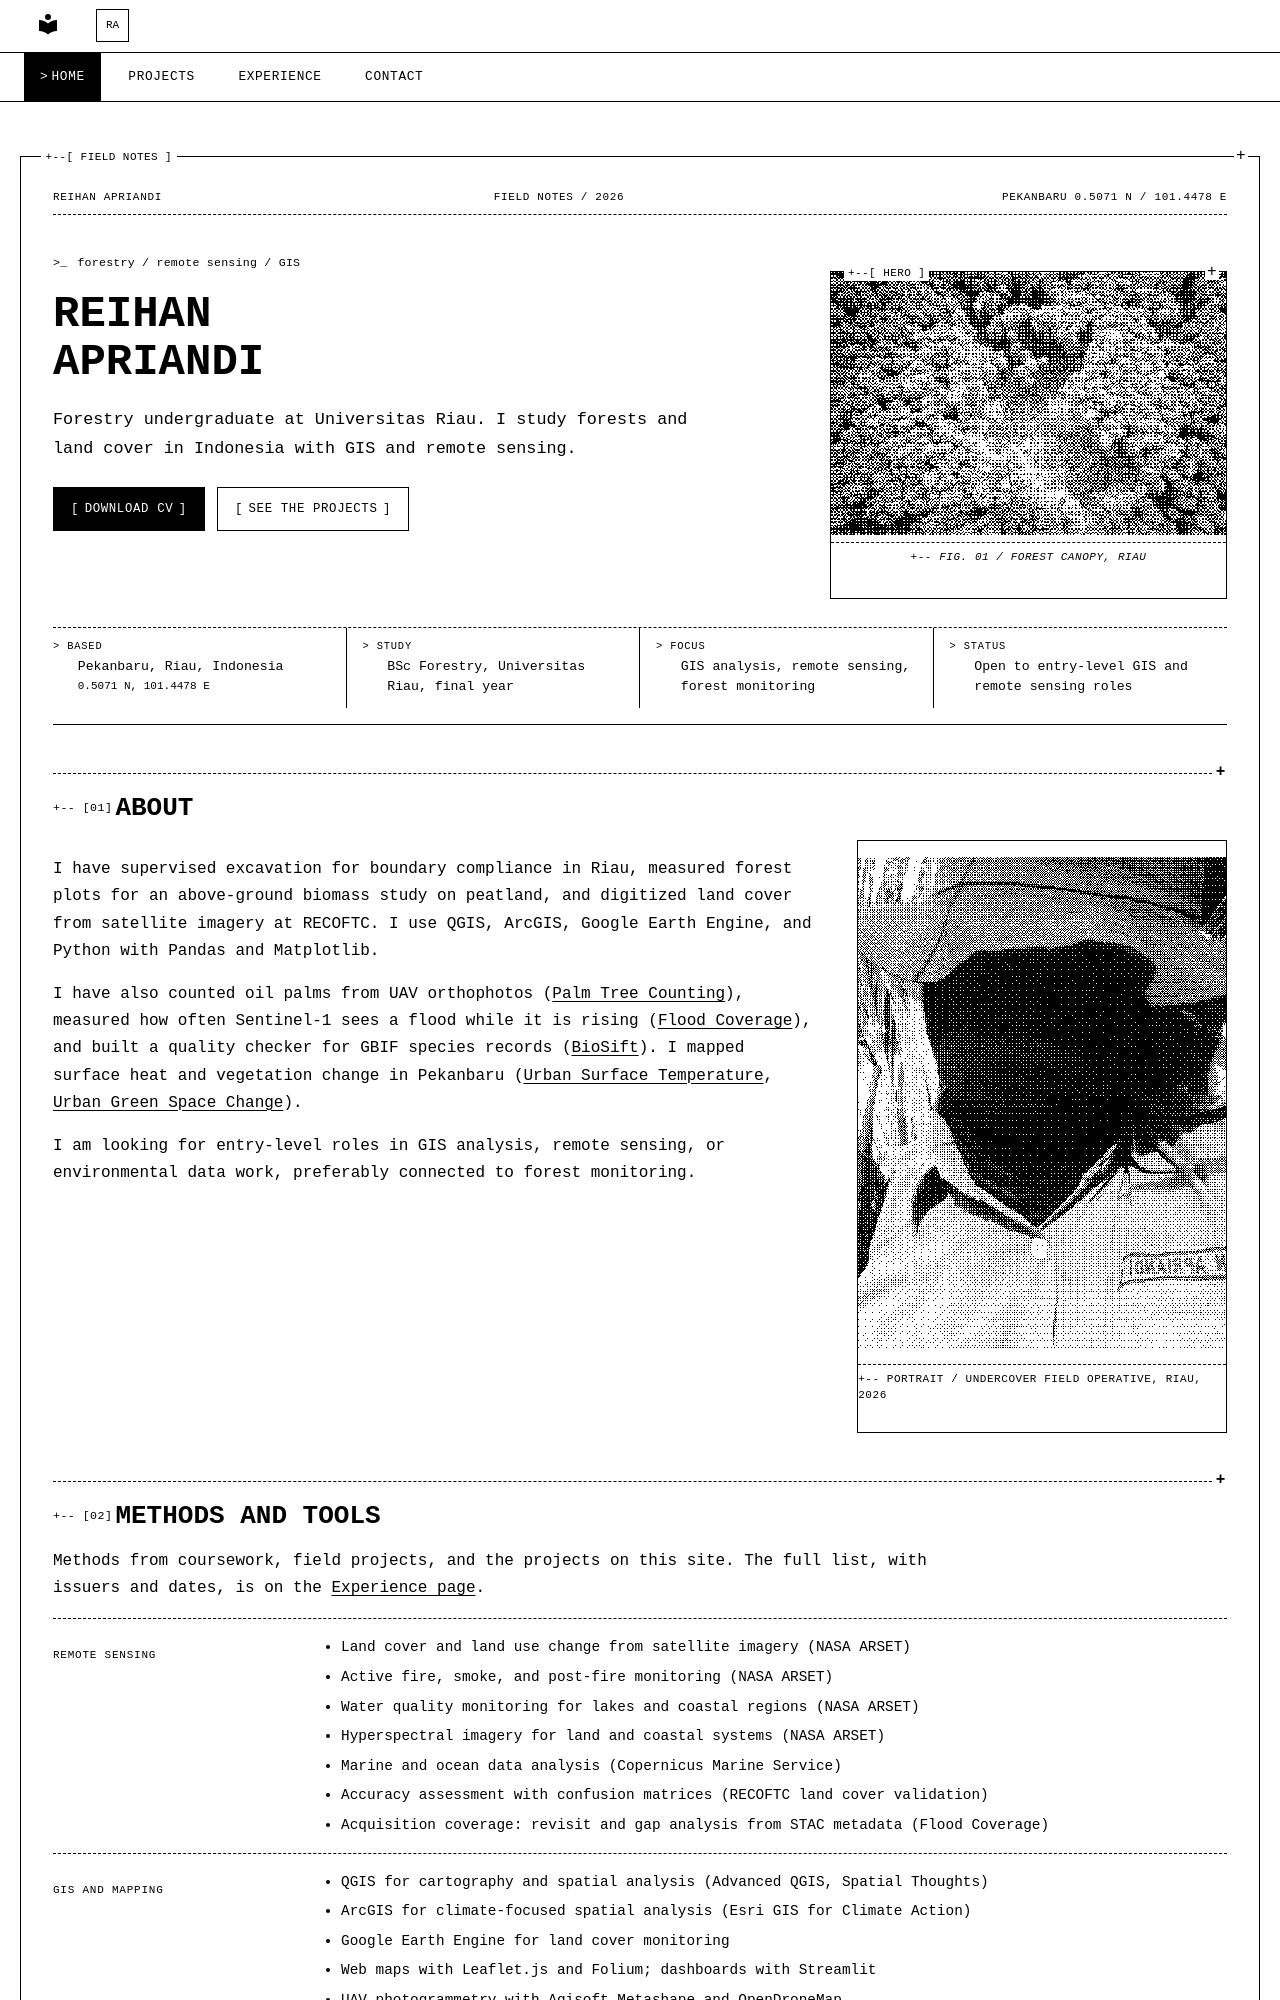

repository: Hansen-arch/Hansen-arch.github.io · page: index.html · generator: mkdocs

---
description: "Reihan Apriandi, forestry undergraduate at Universitas Riau. GIS analysis, remote sensing, land cover monitoring, satellite observation coverage, and forest field surveys in Indonesia. Open to entry-level GIS and remote sensing roles."
keywords:
  - Reihan Apriandi
  - forestry portfolio
  - GIS analyst Indonesia
  - remote sensing
  - Google Earth Engine
  - Sentinel-1
  - flood monitoring
  - forest monitoring
  - QGIS
hide:
  - toc
  - navigation
---

<div class="hero">

<div class="hero-strip">
  <span>Reihan Apriandi</span>
  <span>Field notes / 2026</span>
  <span>Pekanbaru 0.5071 N / 101.4478 E</span>
</div>

<div class="hero-grid">

<div class="hero-copy">

<p class="console"><span class="console-prompt">&gt;_</span><span class="console-text">forestry / remote sensing / GIS</span></p>

<h1 class="hero-name">Reihan<br>Apriandi</h1>

<p class="hero-lede">Forestry undergraduate at Universitas Riau. I study forests and land cover in Indonesia with GIS and remote sensing.</p>

<div class="hero-actions">
<a class="md-button md-button--primary" href="assets/reihan-CV.pdf">Download CV</a>
<a class="md-button" href="projects/">See the projects</a>
</div>

</div>

<figure class="hero-plate">
<img class="dither-img" src="assets/images/1bit/hero.png" alt="Aerial view of a forest canopy in Riau" width="560" height="373">
<figcaption>Fig. 01 / forest canopy, Riau</figcaption>
</figure>

</div>

<dl class="readout">
<div><dt>based</dt><dd>Pekanbaru, Riau, Indonesia<span class="coord">0.5071 N, 101.4478 E</span></dd></div>
<div><dt>study</dt><dd>BSc Forestry, Universitas Riau, final year</dd></div>
<div><dt>focus</dt><dd>GIS analysis, remote sensing, forest monitoring</dd></div>
<div><dt>status</dt><dd>Open to entry-level GIS and remote sensing roles</dd></div>
</dl>

</div>

<div class="panel" markdown>

## About

<div class="about" markdown>

<div class="about-text" markdown>

I have supervised excavation for boundary compliance in Riau, measured forest plots for an
above-ground biomass study on peatland, and digitized land cover from satellite imagery at
RECOFTC. I use QGIS, ArcGIS, Google Earth Engine, and Python with Pandas and Matplotlib.

I have also counted oil palms from UAV orthophotos
([Palm Tree Counting](projects/palm-tree-counting.md)), measured how often Sentinel-1 sees a
flood while it is rising ([Flood Coverage](projects/flood-coverage.md)), and built a quality
checker for GBIF species records ([BioSift](projects/biosift.md)). I mapped surface heat and
vegetation change in Pekanbaru ([Urban Heat Island](projects/urban-heat-island.md),
[Urban Green Space Change](projects/urban-green-space.md)).

I am looking for entry-level roles in GIS analysis, remote sensing, or environmental data
work, preferably connected to forest monitoring.

</div>

<div class="about-plate" markdown>

<img class="dither-img" src="assets/images/1bit/about.png" alt="Reihan Apriandi in field gear with his face covered, Riau" width="420" height="560">

<p class="plate-caption">Portrait / undercover field operative, Riau, 2026</p>

</div>

</div>

</div>

<div class="panel" markdown>
